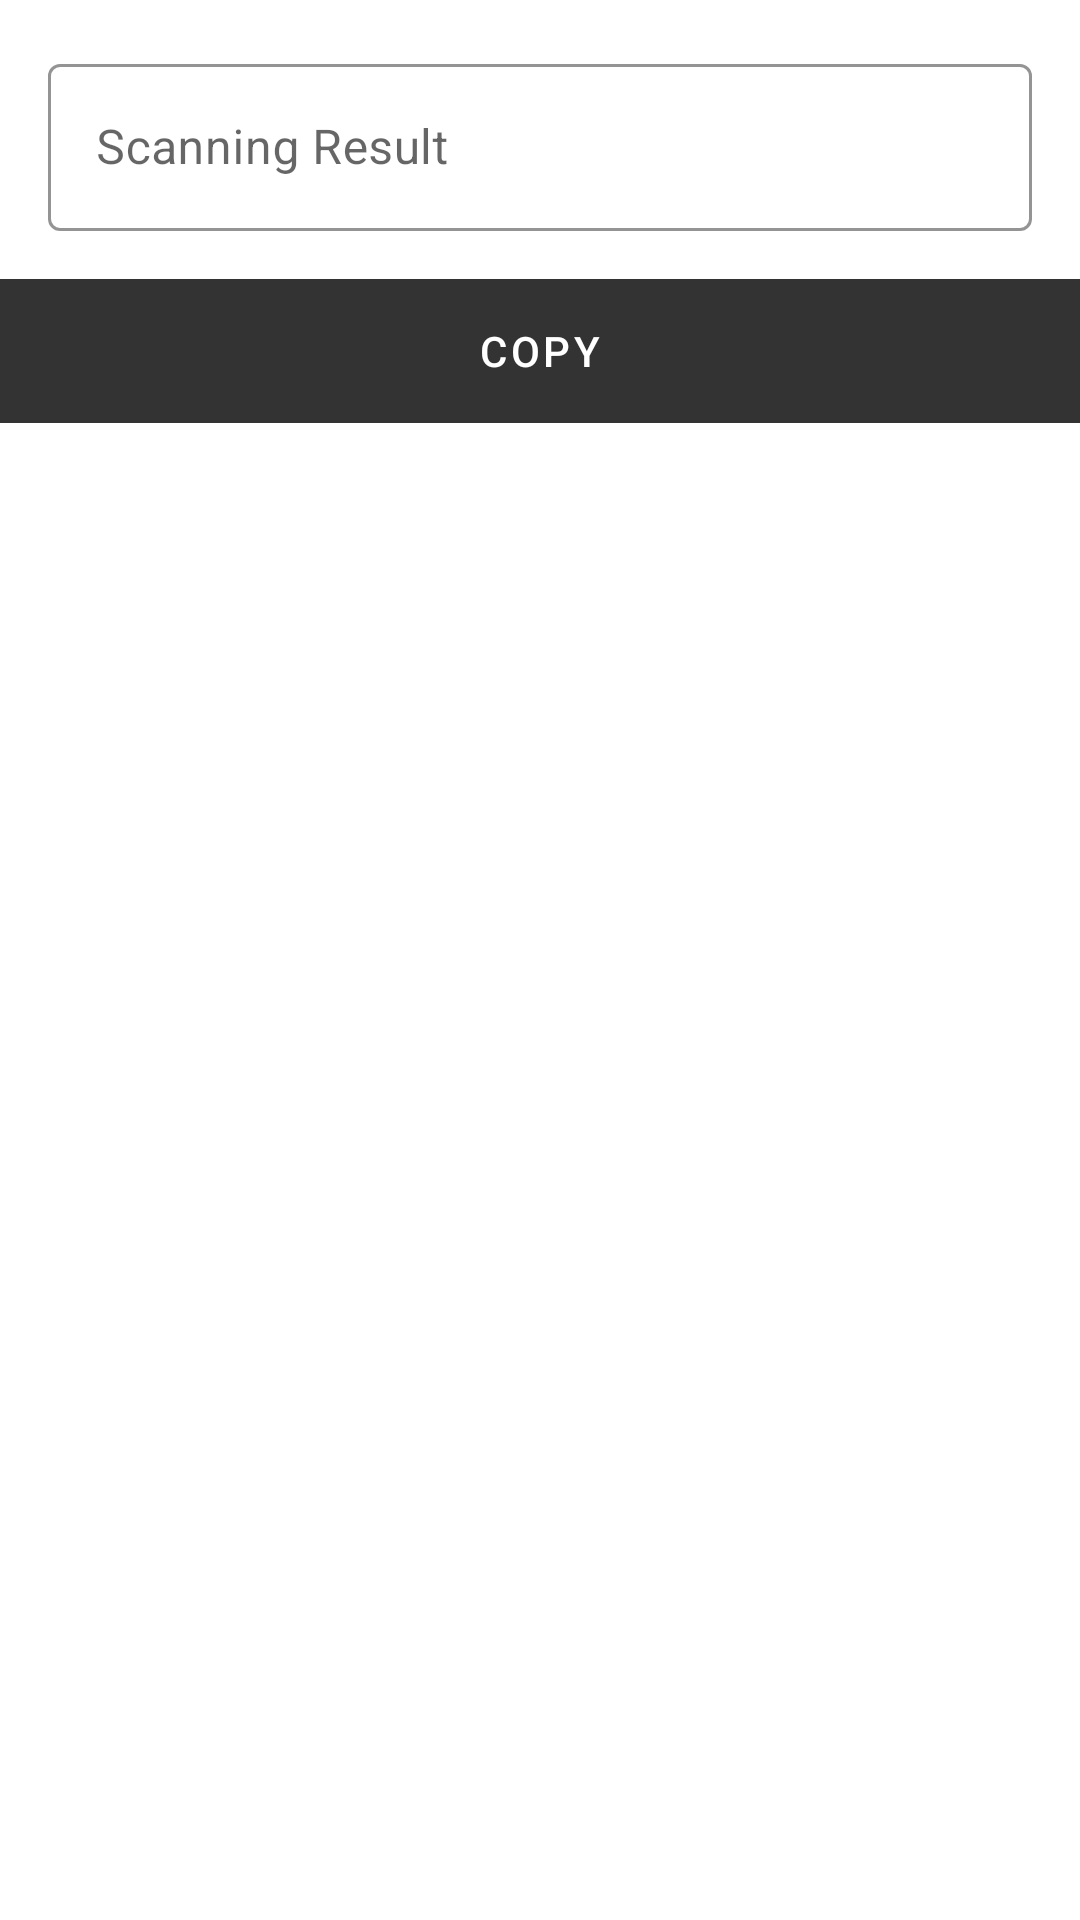

Write the Android layout XML for this screen, with the resource values it uses.
<!-- AndroidManifest.xml: application theme AppTheme -->
<!-- res/layout/fragment_scanner_result_dialog_list_dialog.xml -->
<?xml version="1.0" encoding="utf-8"?>
<LinearLayout xmlns:android="http://schemas.android.com/apk/res/android"
    android:layout_width="match_parent"
    android:layout_height="wrap_content"
    android:orientation="vertical"
    xmlns:app="http://schemas.android.com/apk/res-auto">

    <com.google.android.material.textfield.TextInputLayout
        android:hint="@string/result"
        app:hintTextColor="@android:color/black"
        app:boxStrokeColor="@android:color/black"
        android:layout_margin="16dp"
        style="@style/Widget.MaterialComponents.TextInputLayout.OutlinedBox"
        android:layout_width="match_parent"
        android:layout_height="wrap_content">

        <com.google.android.material.textfield.TextInputEditText
            android:id="@+id/input_text_barcode_result"
            android:enabled="false"
            android:textColor="@android:color/black"
            android:layout_width="match_parent"
            android:layout_height="wrap_content" />

    </com.google.android.material.textfield.TextInputLayout>

    <com.google.android.material.button.MaterialButton
        android:id="@+id/button_copy_result"
        android:text="@string/copy"
        android:insetTop="0dp"
        app:cornerRadius="0dp"
        app:backgroundTint="@color/colorAccent"
        android:insetBottom="0dp"
        style="@style/Widget.MaterialComponents.Button.UnelevatedButton"
        app:iconGravity="textStart"
        app:icon="@drawable/ic_copy"
        android:layout_width="match_parent"
        android:layout_height="wrap_content"/>
</LinearLayout>
<!-- resources referenced by this layout -->
<resources>
  <color name="colorAccent">#333333</color>
  <string name="copy">Copy</string>
  <string name="result">Scanning Result</string>
  <style name="AppTheme" parent="Theme.MaterialComponents.Light.DarkActionBar">
          
          <item name="colorPrimary">@color/colorPrimary</item>
          <item name="colorPrimaryDark">@color/colorPrimaryDark</item>
          <item name="colorAccent">@color/colorAccent</item>
      </style>
  <color name="colorPrimary">#292929</color>
  <color name="colorPrimaryDark">#222222</color>
</resources>
